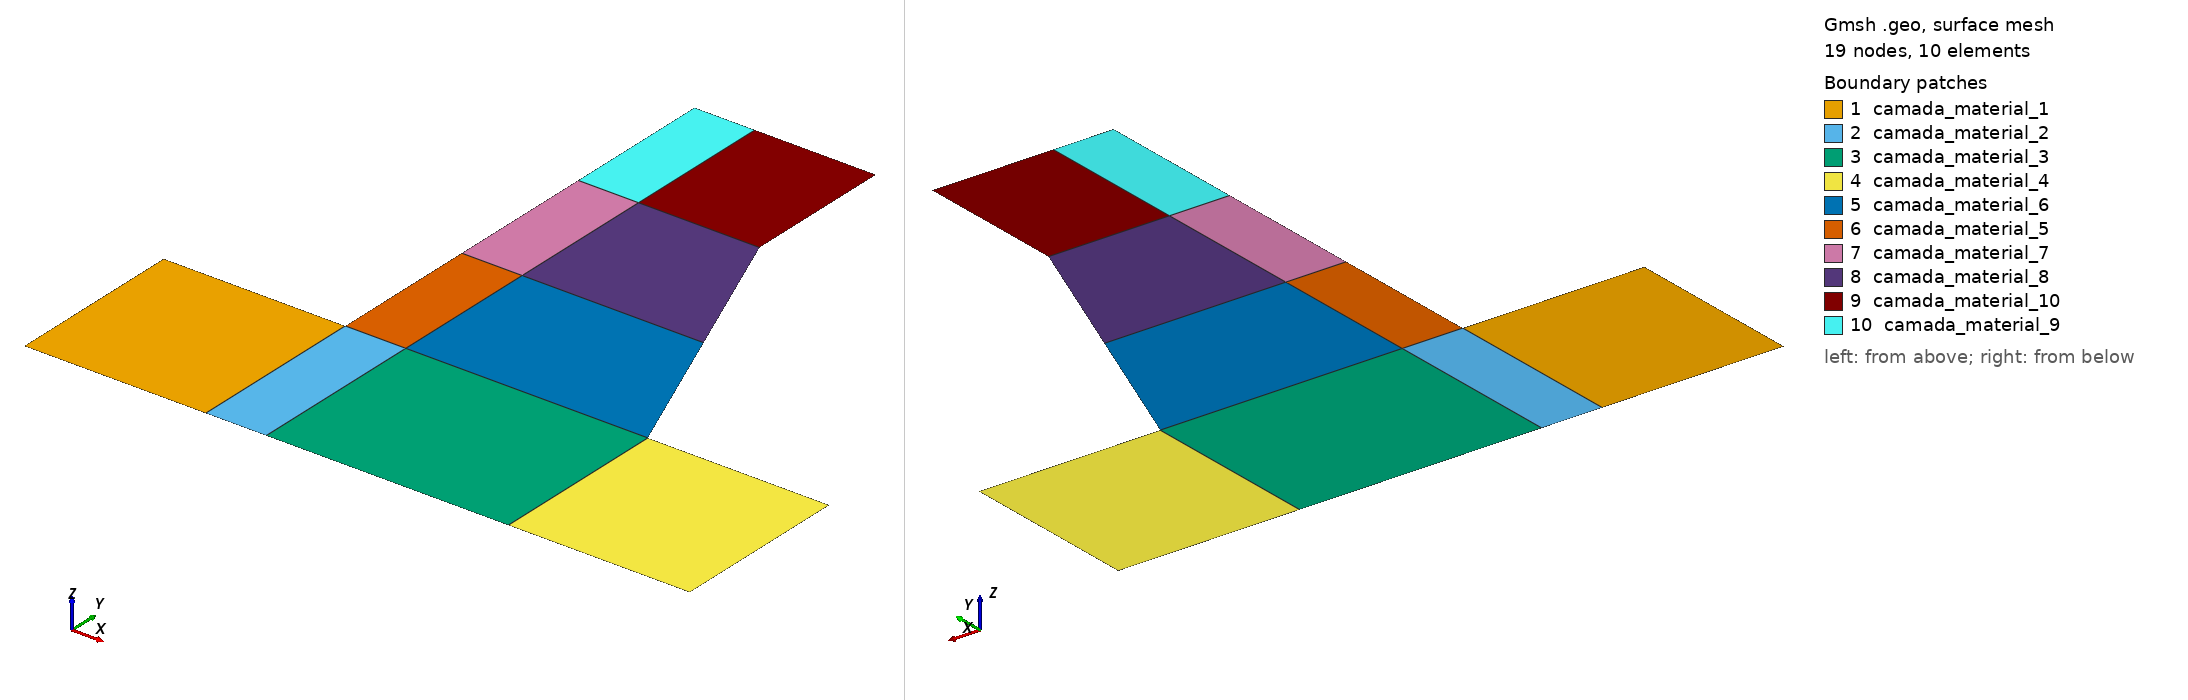

Gmsh geometry script, surface-meshed: 19 nodes, 10 surface elements. Boundary patches (legend numbers): 1 camada_material_1, 2 camada_material_2, 3 camada_material_3, 4 camada_material_4, 5 camada_material_6, 6 camada_material_5, 7 camada_material_7, 8 camada_material_8, 9 camada_material_10, 10 camada_material_9. Left view from above one corner, right view from below the opposite corner. Legend entries are the model's physical surfaces. The drawing asked Gmsh for element sizes between 1% and 20% of the model's largest extent; the script's own settings can give other sizes.

=== barragem1.geo (drawn) ===
// Definição de pontos
lmsh = 2.0; // Tamanho característico da malha
lmsh2 = 3.0; // Tamanho característico da malha
hf = 3.0; // profundidade da fundação
hc1 = 2.5; // altura da camada 1
hc2 = 5.0; // altura da camada 2
hc3 = 7.5; // altura da camada 3
lc1 = 5.0; // largura da camada 1
lc2 = 4.0; // largura da camada 2
lc3 = 3.0; // largura da camada 3
lcf = 1.0; // largura do concreto de face
lf = lc1 + hf; // largura da fundação

// Coordenadas dos pontos
Point(1) = {-hf, -hf, 0, lmsh2};
Point(2) = {0, -hf, 0, lmsh2};
Point(3) = {lcf, -hf, 0, lmsh2};
Point(4) = {lc1, -hf, 0, lmsh2};
Point(5) = {lf, -hf, 0, lmsh2};
Point(6) = {lf, 0, 0, lmsh2};
Point(7) = {lc1, 0, 0, lmsh};
Point(8) = {lcf, 0, 0, lmsh};
Point(9) = {0, 0, 0, lmsh};
Point(10) = {-hf, 0, 0, lmsh2};
Point(11) = {0, hc1, 0, lmsh};
Point(12) = {lcf, hc1, 0, lmsh};
Point(13) = {lc2, hc1, 0, lmsh};
Point(14) = {lc3, hc2, 0, lmsh};
Point(15) = {lcf, hc2, 0, lmsh};
Point(16) = {0, hc2, 0, lmsh};
Point(17) = {0, hc3, 0, lmsh};
Point(18) = {lcf, hc3, 0, lmsh};
Point(19) = {lc3, hc3, 0, lmsh};

Line(1) = {1, 2};
Line(2) = {2, 3};
Line(3) = {3, 4};
Line(4) = {4, 5};
Line(5) = {5, 6};
Line(6) = {6, 7};
Line(7) = {7, 8};
Line(8) = {8, 9};
Line(9) = {9, 10};
Line(10) = {10, 1};
Line(11) = {2, 9};
Line(12) = {8, 3};
Line(13) = {4, 7};
Line(14) = {7, 13};
Line(15) = {13, 12};
Line(16) = {12, 11};
Line(17) = {11, 9};
Line(18) = {8, 12};
Line(19) = {11, 16};
Line(20) = {16, 15};
Line(21) = {15, 14};
Line(22) = {14, 13};
Line(23) = {12, 15};
Line(24) = {14, 19};
Line(25) = {19, 18};
Line(26) = {18, 17};
Line(27) = {17, 16};
Line(28) = {15, 18};

Curve Loop(1) = {9, 10, 1, 11};
Plane Surface(1) = {1};
Curve Loop(2) = {8, -11, 2, -12};
Plane Surface(2) = {2};
Curve Loop(3) = {7, 12, 3, 13};
Plane Surface(3) = {3};
Curve Loop(4) = {6, -13, 4, 5};
Plane Surface(4) = {4};
Curve Loop(5) = {7, 18, -15, -14};
Plane Surface(5) = {5};
Curve Loop(6) = {16, 17, -8, 18};
Plane Surface(6) = {6};
Curve Loop(7) = {23, -20, -19, -16};
Plane Surface(7) = {7};
Curve Loop(8) = {21, 22, 15, 23};
Plane Surface(8) = {8};
Curve Loop(9) = {24, 25, -28, 21};
Plane Surface(9) = {9};
Curve Loop(10) = {26, 27, 20, 28};
Plane Surface(10) = {10};

// Physical Groups para as camadas de material
Physical Surface("camada_material_1", 1) = {1};
Physical Surface("camada_material_2", 2) = {2};
Physical Surface("camada_material_3", 3) = {3};
Physical Surface("camada_material_4", 4) = {4};
Physical Surface("camada_material_5", 5) = {6};
Physical Surface("camada_material_6", 6) = {5};
Physical Surface("camada_material_7", 7) = {7};
Physical Surface("camada_material_8", 8) = {8};
Physical Surface("camada_material_9", 9) = {10};
Physical Surface("camada_material_10", 10) = {9};

Physical Line("ISOLAMENTO_PERFEITO", 11) = {10,1,2,3,4,5};
Physical Line("FUNDACAO_TOPO", 12) = {9,6};
Physical Line("FACE_MONTANTE_1", 13) = {17};
Physical Line("FACE_JUSANTE_1", 14) = {14};
Physical Line("FACE_MONTANTE_2", 15) = {19};
Physical Line("FACE_JUSANTE_2", 16) = {22};
Physical Line("FACE_MONTANTE_3", 17) = {27};
Physical Line("FACE_JUSANTE_3", 18) = {24};
Physical Line("FACE_TOPO", 19) = {26,25};
Physical Line("interface_1_2", 20) = {16,15};
Physical Line("interface_2_3", 21) = {20,21};

// Configurações da malha
// Definindo Transfinite nas linhas (mínimo possível)
Transfinite Line {1,2,3,4,5,6,7,8,9,10,11,12,13,14,15,16,17,18,19,20,21,22,23,24,25,26,27,28} = 2;

// Aplicando Transfinite nas superfícies
Transfinite Surface {1,2,3,4,5,6,7,8,9,10};

// Recombinando as superfícies para quadriláteros perfeitos
Recombine Surface {1,2,3,4,5,6,7,8,9,10};

// Força explicitamente a malha a ser salva no formato 2.2
Mesh.MshFileVersion = 2.2;

// Mudando o algoritmo para estruturado
Mesh.MeshSizeMin = lmsh;
Mesh.MeshSizeMax = lmsh2;
// Mesh.RecombineAll = 1;
Mesh.Algorithm = 1;
